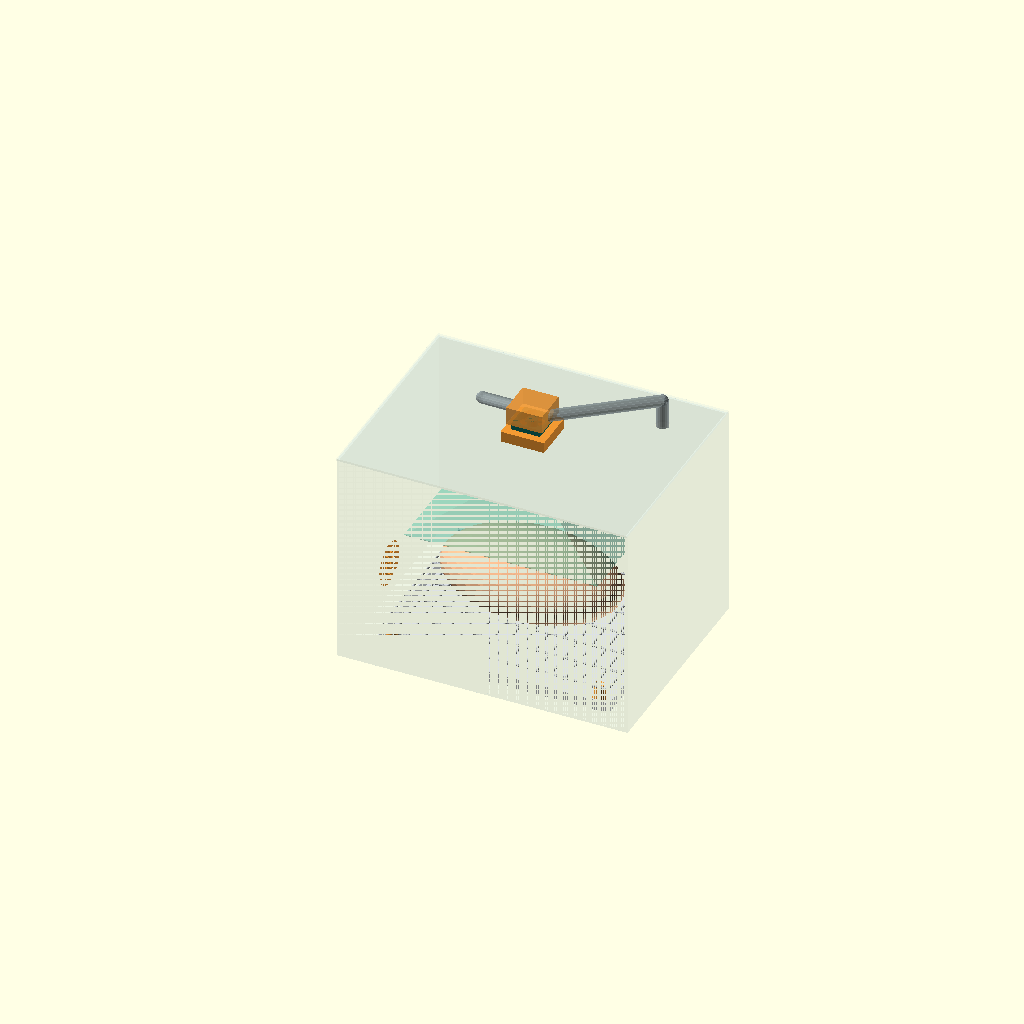
Cell 1 — every parameter at its default value.
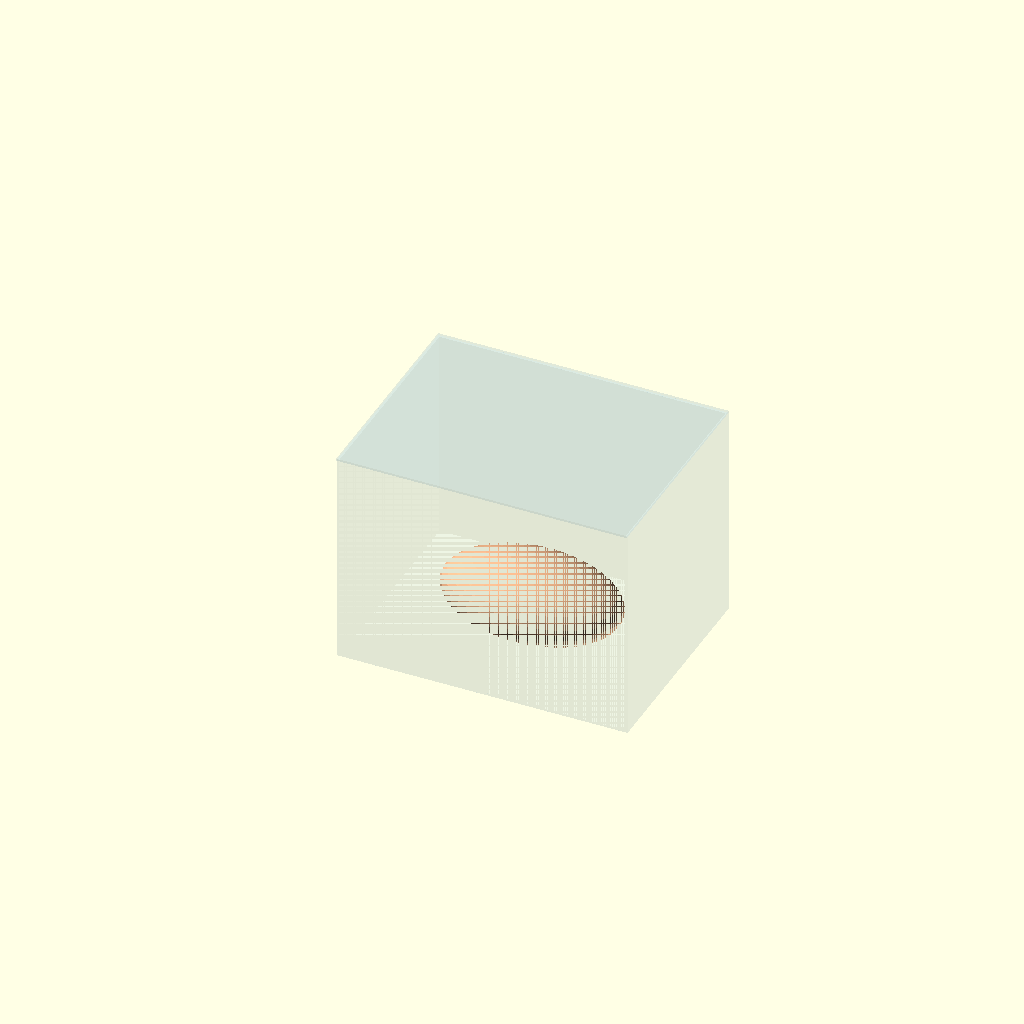
Cell 2: the same model with design = "NOW".
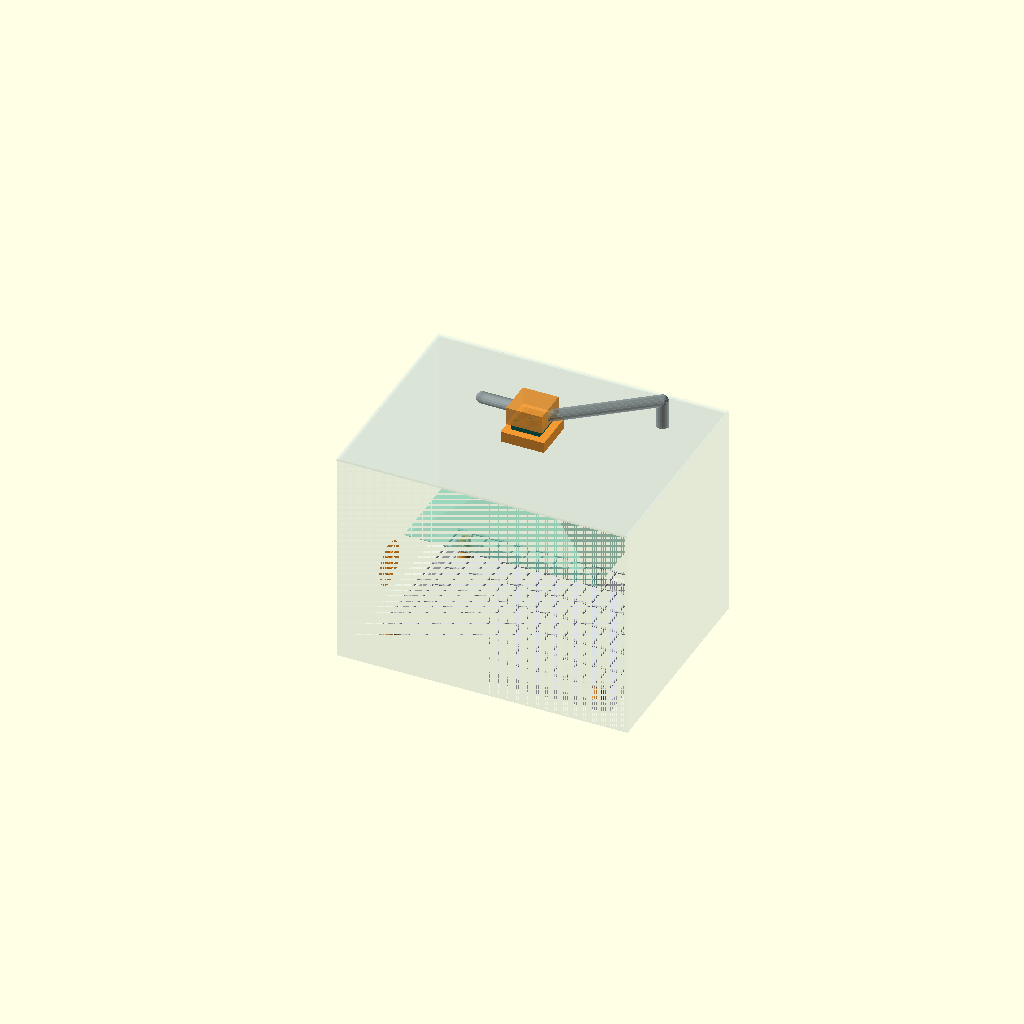
Cell 3: the same model with show_chicken = false.
All cells are drawn from one camera (rotation 55°, 0°, 25°, orthographic, colour scheme Cornfield), so only the parameter changes between them.
OpenSCAD source file hardware/box_v2/box_v2.scad:
// Agar sensor box v2 — parametric model of all seven layouts + printable parts.
// Open in OpenSCAD (https://openscad.org), pick `design` and `part` in the Customizer,
// press F5 to preview, F6 + "Export STL" for a printable part.
//
// Units: millimetres. Axes: x = box length (left → right), y = box width (front → back),
// z = up. The box floor (inside) is z = 0, centred on x = y = 0.
//
// Designs (same letters as design/box-airflow-3d.html):
//   NOW  still box, sensors under the lid, chicken on the floor
//   A    stir fan in a top corner, sensors on the side wall, rack
//   B    side loop tube, sensors + fan in the tube outside the box
//   C    through-flow: filter inlet low, outlet high → sensor chamber → fan
//   D    hold · mix · flush: stir fan + exhaust fan + filter inlet (recommended to build first)
//   E    fan under the rack blowing up + V-hood, sensors in the hood throat
//   F    V-hood chimney through the lid, fan on top after the sensors (best signal)

/* [What to show] */
design = "F"; // [NOW, A, B, C, D, E, F]
part = "assembly"; // [assembly, throat_collar, throat_collar_E, sensor_wall_mount, rack_foot, filter_port, tube_port, fan_mount_40, hood_net]
show_chicken = true;
cutaway = true;      // hide the front wall so you can see inside

/* [Box, inside size] */
box_L = 400;   // length (x)
box_W = 300;   // width  (y)
box_H = 300;   // height (z)
wall  = 3;

/* [Rack and tray] */
rack_h = 30;       // grid height above the floor
rack_L = 320;
rack_W = 240;
rod = 3;           // grid rod diameter
rack_pitch = 20;
tray_h = 15;

/* [Chicken placeholder, whole ~1.1 kg] */
chick = [250, 150, 110];

/* [Sensors] */
mq_pcb = [32, 22, 1.6];  // MQ-137 / MQ-135 module board
mq_can_d = 20;           // sensor can (mesh) diameter
mq_can_h = 15;
dht = [16, 12, 6];       // DHT11 body
standoff = 25;           // wall mount distance from the wall

/* [Fans] */
fan = 40;          // 40 mm 5 V fan
fan_t = 10;
fan_hole = 32;     // screw spacing

/* [Hood (E, F)] */
hood_gap = 25;     // clearance above the chicken
hood_h = 70;       // funnel height
mouth = [270, 190];
throat = 56;       // square throat, inside
collar_wall = 2.4;
collar_h = 80;     // printed collar for F (runs up through the lid)
collar_h_E = 45;   // shorter collar for E (stays inside the box)

/* [Ports and filter] */
port_d = 16;       // tube outside diameter (B)
filter_d = 40;     // carbon filter cartridge diameter
filter_len = 60;

$fn = 48;

// ---------- derived ----------
chick_z0  = rack_h + rod;                 // chicken sits on the rack
chick_top = chick_z0 + chick[2];
hood_z0   = chick_top + hood_gap;          // funnel mouth
hood_z1   = hood_z0 + hood_h;              // funnel top / throat start
collar_o  = throat + 2*collar_wall;
xL = -box_L/2; xR = box_L/2; yF = -box_W/2; yB = box_W/2;

has_rack = design != "NOW";

// ---------- colours ----------
C_BOX   = [0.62, 0.78, 0.86, 0.18];
C_LID   = [0.62, 0.78, 0.86, 0.12];
C_RACK  = [0.72, 0.74, 0.76];
C_TRAY  = [0.86, 0.88, 0.90];
C_CHICK = [0.90, 0.68, 0.52];
C_PCB   = [0.10, 0.45, 0.25];
C_CAN   = [0.55, 0.57, 0.58];
C_DHT   = [0.20, 0.45, 0.85];
C_FAN   = [0.05, 0.42, 0.38];
C_PRINT = [0.95, 0.60, 0.20];   // printed parts
C_HOOD  = [0.35, 0.70, 0.60, 0.55];
C_TUBE  = [0.55, 0.60, 0.62, 0.55];
C_FILT  = [0.15, 0.15, 0.15];

// =====================================================================
// Shared hardware
// =====================================================================
module box_shell() {
  color(C_BOX) difference() {
    translate([xL-wall, yF-wall, -wall]) cube([box_L+2*wall, box_W+2*wall, box_H+wall]);
    translate([xL, yF, 0]) cube([box_L, box_W, box_H+1]);
    if (cutaway) translate([xL-wall-1, yF-wall-1, -wall-1]) cube([box_L+2*wall+2, wall+1.01, box_H+wall+2]);
    wall_holes();
  }
}

module lid() {
  color(C_LID) difference() {
    translate([xL-wall, yF-wall, box_H]) cube([box_L+2*wall, box_W+2*wall, wall]);
    lid_holes();
  }
}

module rack() {
  color(C_RACK) {
    for (x = [-rack_L/2 : rack_pitch : rack_L/2])
      translate([x, -rack_W/2, rack_h]) rotate([-90,0,0]) cylinder(d=rod, h=rack_W, $fn=10);
    for (y = [-rack_W/2 : rack_pitch*2 : rack_W/2])
      translate([-rack_L/2, y, rack_h+rod]) rotate([0,90,0]) cylinder(d=rod, h=rack_L, $fn=10);
  }
  for (sx=[-1,1], sy=[-1,1]) translate([sx*(rack_L/2-15), sy*(rack_W/2-10), 0]) color(C_PRINT) rack_foot();
}

module drip_tray(hole=false) {
  color(C_TRAY) difference() {
    translate([-rack_L/2-5, -rack_W/2-5, 0]) cube([rack_L+10, rack_W+10, tray_h]);
    translate([-rack_L/2-3, -rack_W/2-3, 1.5]) cube([rack_L+6, rack_W+6, tray_h]);
    if (hole) translate([0,0,-1]) cylinder(d=fan+6, h=5);
  }
}

module chicken(z0) {
  if (show_chicken) color(C_CHICK) translate([0, 0, z0 + chick[2]/2]) scale([chick[0]/2, chick[1]/2, chick[2]/2]) sphere(1, $fn=40);
}

module mq_module() { // board flat in x-y, can pointing +z
  color(C_PCB) translate([-mq_pcb[0]/2, -mq_pcb[1]/2, 0]) cube(mq_pcb);
  color(C_CAN) translate([0,0,mq_pcb[2]]) cylinder(d=mq_can_d, h=mq_can_h);
}
module dht11() { color(C_DHT) translate([-dht[0]/2, -dht[1]/2, 0]) cube(dht); }

module fan40() { // airflow along +z
  color(C_FAN) difference() {
    translate([-fan/2, -fan/2, 0]) cube([fan, fan, fan_t]);
    translate([0,0,-1]) cylinder(d=fan-3, h=fan_t+2);
  }
  color(C_FAN) cylinder(d=14, h=fan_t);
  color(C_FAN) for (a=[0:72:359]) rotate([0,0,a]) translate([0,-2,2]) rotate([0,20,0]) cube([fan/2-3, 4, 1.2]);
}

module tube(p1, p2, d=port_d) {
  color(C_TUBE) hull() { translate(p1) sphere(d=d, $fn=16); translate(p2) sphere(d=d, $fn=16); }
}

module sensor_cluster() { // two MQ + DHT on a wall mount, facing +x (into the box from the left wall)
  rotate([0,90,0]) {
    translate([0, -20, 0]) mq_module();
    translate([0,  20, 0]) mq_module();
    translate([-28, 0, 0]) dht11();
  }
}

// =====================================================================
// Printable parts
// =====================================================================

// Collar between the V-hood and the fan: holds both MQ cans and the DHT11 inside the throat.
// Print upright, no supports (the windows are vertical slots).
module throat_collar(collar_h=collar_h, fan_plate=true) {
  difference() {
    union() {
      translate([-collar_o/2, -collar_o/2, 0]) cube([collar_o, collar_o, collar_h]);
      // bottom flange: the hood panels tape or glue under it
      translate([-collar_o/2-8, -collar_o/2-8, 0]) cube([collar_o+16, collar_o+16, 3]);
      // top fan plate
      // (the collar's own top is the fan plate when fan_plate = true)
    }
    translate([-throat/2, -throat/2, -1]) cube([throat, throat, (fan_plate ? collar_h-3 : collar_h) + 1.01]);
    if (fan_plate) translate([0,0,collar_h-5]) cylinder(d=fan-3, h=10);   // air goes up into the fan
    // MQ cans poke in through round holes on two opposite walls, boards stay outside
    for (s=[-1,1]) translate([s*(collar_o/2), 0, collar_h*0.45]) rotate([0,90,0]) cylinder(d=mq_can_d+1, h=10, center=true);
    // DHT11 window on a third wall
    translate([-dht[0]/2-0.5, collar_o/2-collar_wall-1, collar_h*0.45-dht[1]/2-0.5]) cube([dht[0]+1, collar_wall+2, dht[1]+1]);
    // fan screw holes
    for (sx=[-1,1], sy=[-1,1]) translate([sx*fan_hole/2, sy*fan_hole/2, collar_h-5]) cylinder(d=3.2, h=8);
  }
}

// Side-wall bracket for designs NOW (under the lid), A and D: two MQ cans + DHT, held off the wall.
// Print flat (plate down).
module sensor_wall_mount() {
  difference() {
    union() {
      translate([-50, -22, 0]) cube([100, 44, 3]);                       // sensor plate
      for (sx=[-1,1]) translate([sx*44-4, -22, 0]) cube([8, 44, standoff]); // standoff legs
      for (sx=[-1,1]) translate([sx*44-4-6, -22, standoff-3]) cube([20, 44, 3]); // wall feet
    }
    for (sx=[-1,1]) translate([sx*22, 0, -1]) cylinder(d=mq_can_d+1, h=5);   // MQ cans
    translate([-dht[0]/2-0.5, -dht[1]/2-0.5, -1]) cube([dht[0]+1, dht[1]+1, 5]); // DHT window
    for (sx=[-1,1], sy=[-1,1]) translate([sx*(22+mq_pcb[0]/2-3), sy*(mq_pcb[1]/2-3), -1]) cylinder(d=2.5, h=5); // board screws M2
    for (sx=[-1,1], sy=[-1,1]) translate([sx*48, sy*14, standoff-4]) cylinder(d=3.4, h=6);  // wall screws M3
  }
}

// Foot that lifts a kitchen cooling rack to rack_h. Print 4.
module rack_foot() {
  difference() {
    cylinder(d1=22, d2=12, h=rack_h + rod/2);
    translate([-15, -rod/2-0.2, rack_h - 0.5]) cube([30, rod+0.4, 10]); // slot for the rack rod
  }
}

// Wall port that holds an activated-carbon cartridge (C, D, F) or a cap. Glue through a 41 mm hole.
module filter_port() {
  difference() {
    union() {
      cylinder(d=filter_d+4, h=filter_len);
      cylinder(d=filter_d+20, h=3);                       // flange inside the box
    }
    translate([0,0,3]) cylinder(d=filter_d, h=filter_len);   // carbon goes here
    // grid at the inside end keeps carbon in
    for (a=[0,90]) rotate([0,0,a]) for (o=[-15:6:15]) translate([o-1.5, -filter_d/2, -1]) cube([3, filter_d, 5]);
  }
}

// Pass-through for the B loop tube (or any 16 mm hose). Glue through a 20 mm hole.
module tube_port() {
  difference() {
    union() { cylinder(d=port_d+5, h=25); cylinder(d=port_d+18, h=3); }
    translate([0,0,-1]) cylinder(d=port_d+0.4, h=30);
  }
}

// Holds a 40 mm fan over a 38 mm hole in a wall or the lid.
module fan_mount_40() {
  difference() {
    translate([-fan/2-6, -fan/2-6, 0]) cube([fan+12, fan+12, 4]);
    translate([0,0,-1]) cylinder(d=fan-2, h=6);
    for (sx=[-1,1], sy=[-1,1]) translate([sx*fan_hole/2, sy*fan_hole/2, -1]) cylinder(d=3.2, h=6);
    for (sx=[-1,1], sy=[-1,1]) translate([sx*(fan/2+2), sy*(fan/2+2), -1]) cylinder(d=2.5, h=6);
  }
}

// Flat cutting template for the V-hood: 4 panels from a 0.5–1 mm PET/PP sheet, taped or glued
// to the collar flange. Export as SVG/DXF (part = hood_net, then F6, File > Export > SVG).
module hood_net() {
  a1 = mouth[0]; b1 = mouth[1]; a2 = throat + 4; b2 = throat + 4;
  sa = sqrt(hood_h*hood_h + pow((b1-b2)/2,2));  // slant of the long panels
  sb = sqrt(hood_h*hood_h + pow((a1-a2)/2,2));  // slant of the short panels
  module trap(bot, top, h) polygon([[-bot/2,0],[bot/2,0],[top/2,h],[-top/2,h]]);
  // 10 mm tab on the narrow (top) edge glues under the collar flange; tape the slanted edges together.
  module tab(len, h) translate([-len/2, h]) square([len, 10]);
  translate([0, 0]) { trap(a1, a2, sa); tab(a2, sa); }
  translate([0, sa + 40]) { trap(a1, a2, sa); tab(a2, sa); }
  translate([a1/2 + b1/2 + 30, 0]) { trap(b1, b2, sb); tab(b2, sb); }
  translate([a1/2 + b1/2 + 30, sb + 40]) { trap(b1, b2, sb); tab(b2, sb); }
}

// =====================================================================
// Hood (E, F)
// =====================================================================
module vhood() {
  color(C_HOOD) difference() {
    hull() {
      translate([-mouth[0]/2, -mouth[1]/2, hood_z0]) cube([mouth[0], mouth[1], 0.8]);
      translate([-throat/2-2, -throat/2-2, hood_z1-0.8]) cube([throat+4, throat+4, 0.8]);
    }
    hull() {
      translate([-mouth[0]/2+1, -mouth[1]/2+1, hood_z0-0.1]) cube([mouth[0]-2, mouth[1]-2, 0.8]);
      translate([-throat/2, -throat/2, hood_z1-0.6]) cube([throat, throat, 0.8]);
    }
  }
}

// Collar on top of the hood; MQ boards sit outside two walls with the cans pointing into the throat.
module collar_with_sensors(z, h, with_fan) {
  translate([0,0,z]) {
    color(C_PRINT) throat_collar(h, with_fan);
    for (s=[-1,1]) translate([s*(collar_o/2+0.5), 0, h*0.45]) rotate([0, -s*90, 0]) mq_module();
    translate([0, collar_o/2, h*0.45]) rotate([-90,0,0]) dht11();
    if (with_fan) translate([0,0,h]) fan40();
  }
}

// =====================================================================
// Holes per design
// =====================================================================
module wall_holes() {
  if (design=="B") {
    translate([xR-1, 0, 25]) rotate([0,90,0]) cylinder(d=port_d+4, h=wall+2);
    translate([xR-1, 0, box_H-30]) rotate([0,90,0]) cylinder(d=port_d+4, h=wall+2);
    translate([xL-wall-1, 0, box_H-30]) rotate([0,90,0]) cylinder(d=filter_d+1, h=wall+2);
  }
  if (design=="C" || design=="D" || design=="F")
    translate([xL-wall-1, 0, 45]) rotate([0,90,0]) cylinder(d=filter_d+1, h=wall+2);
  if (design=="C" || design=="D")
    translate([xR-1, 0, box_H-45]) rotate([0,90,0]) cylinder(d=fan-2, h=wall+2);
}
module lid_holes() {
  if (design=="F") {
    translate([-collar_o/2, -collar_o/2, box_H-1]) cube([collar_o, collar_o, wall+2]);
    translate([xR-60, yB-60, box_H-1]) cylinder(d=port_d+4, h=wall+2);   // return
  }
}

// =====================================================================
// Assemblies
// =====================================================================
module assembly() {
  box_shell();
  lid();

  if (has_rack) { drip_tray(hole = design=="E"); rack(); chicken(chick_z0); }
  else chicken(0);

  if (design=="NOW") {
    // sensors on a bracket under the lid, facing down
    translate([60, 0, box_H - standoff]) {
      color(C_PRINT) sensor_wall_mount();
      for (sx=[-1,1]) translate([sx*22,0,0]) rotate([180,0,0]) mq_module();
    }
  }

  if (design=="A" || design=="D") {
    // sensors on the left wall, mid-height, in the return flow of the stir loop
    translate([xL + standoff, 0, box_H*0.55]) rotate([0,-90,0]) {
      color(C_PRINT) sensor_wall_mount();
      for (sx=[-1,1]) translate([sx*22,0,0]) rotate([180,0,0]) mq_module();
    }
    // stir fan, top-left corner, blowing along the lid toward +x
    translate([xL+30, 0, box_H-35]) rotate([0,90,0]) fan40();
    translate([xL+28, 0, box_H-35]) rotate([0,90,0]) color(C_PRINT) fan_mount_40();
  }

  if (design=="B") {
    // ports
    translate([xR, 0, 25]) rotate([0,90,0]) color(C_PRINT) tube_port();
    translate([xR, 0, box_H-30]) rotate([0,90,0]) color(C_PRINT) tube_port();
    // loop outside the right wall
    tube([xR+25, 0, 25], [xR+60, 0, 25]);
    tube([xR+60, 0, 25], [xR+60, 0, box_H-30]);
    tube([xR+60, 0, box_H-30], [xR+25, 0, box_H-30]);
    // sensor chamber on the riser, then the fan (after the sensors)
    translate([xR+60, 0, 110]) {
      color(C_PRINT, 0.6) translate([-25,-25,-30]) cube([50,50,60]);
      translate([-26, 0, 0]) rotate([0,90,0]) mq_module();
      translate([26, 0, 0]) rotate([0,-90,0]) mq_module();
    }
    translate([xR+60, 0, 200]) fan40();
    // purge valve (tee) + carbon filter on the left wall
    color(C_FILT) translate([xR+60, 0, box_H-30]) sphere(d=26);
    tube([xR+60, 0, box_H-30], [xR+110, 0, box_H-30]);
    translate([xL, 0, box_H-30]) rotate([0,-90,0]) { color(C_PRINT) filter_port(); }
  }

  if (design=="C" || design=="D") {
    // filter inlet low on the left wall
    translate([xL, 0, 45]) rotate([0,-90,0]) color(C_PRINT) filter_port();
    // outlet high on the right wall
    translate([xR+wall, 0, box_H-45]) rotate([0,90,0]) { color(C_PRINT) fan_mount_40(); }
  }
  if (design=="C") {
    // sensor chamber outside the outlet, fan after it
    translate([xR+wall+4, 0, box_H-45]) {
      color(C_PRINT, 0.6) translate([0,-28,-28]) cube([70,56,56]);
      translate([35, 0, 29]) rotate([180,0,0]) mq_module();
      translate([35, 0, -29]) mq_module();
      translate([70, 0, 0]) rotate([0,90,0]) fan40();
    }
  }
  if (design=="D") {
    translate([xR+wall+4, 0, box_H-45]) rotate([0,90,0]) fan40();   // exhaust fan outside the outlet
  }

  if (design=="E") {
    // fan in the floor under the rack, blowing up, with a drip shield above it
    translate([0,0,2]) fan40();
    color(C_PRINT) translate([0,0,rack_h-6]) cylinder(d=fan+30, h=1.5);   // drip shield
    for (a=[0:120:359]) rotate([0,0,a]) color(C_PRINT) translate([fan/2+8,0,12]) cylinder(d=4, h=rack_h-18);
    vhood();
    collar_with_sensors(hood_z1, collar_h_E, false);
  }

  if (design=="F") {
    vhood();
    collar_with_sensors(hood_z1, collar_h, true);   // collar runs up through the lid; fan sits on top
    // flap box on the fan: loop back (return tube) or out (flush)
    translate([0,0,hood_z1+collar_h+fan_t]) color(C_PRINT, 0.7) translate([-25,-25,0]) cube([50,50,25]);
    tube([25, 0, hood_z1+collar_h+fan_t+12], [xR-60, yB-60, hood_z1+collar_h+fan_t+12]);
    tube([xR-60, yB-60, hood_z1+collar_h+fan_t+12], [xR-60, yB-60, box_H-5]);
    tube([-25, 0, hood_z1+collar_h+fan_t+12], [-70, 0, hood_z1+collar_h+fan_t+12]);  // to outside (flush)
    // filter inlet low on the left wall, capped while sampling
    translate([xL, 0, 45]) rotate([0,-90,0]) color(C_PRINT) filter_port();
  }
}

// =====================================================================
// Entry
// =====================================================================
if (part=="assembly")           assembly();
else if (part=="throat_collar") throat_collar(collar_h, true);
else if (part=="throat_collar_E") throat_collar(collar_h_E, false);
else if (part=="sensor_wall_mount") sensor_wall_mount();
else if (part=="rack_foot")     rack_foot();
else if (part=="filter_port")   filter_port();
else if (part=="tube_port")     tube_port();
else if (part=="fan_mount_40")  fan_mount_40();
else if (part=="hood_net")      hood_net();
Parameter table extracted from the source (name, type, default, range or options):
design: string, default "F", options "NOW", "A", "B", "C", "D", "E", "F"
part: string, default "assembly", options "assembly", "throat_collar", "throat_collar_E", "sensor_wall_mount", "rack_foot", "filter_port", "tube_port", "fan_mount_40", "hood_net"
show_chicken: bool, default true
cutaway: bool, default true
box_L: number, default 400
box_W: number, default 300
box_H: number, default 300
wall: number, default 3
rack_h: number, default 30
rack_L: number, default 320
rack_W: number, default 240
rod: number, default 3
rack_pitch: number, default 20
tray_h: number, default 15
chick: vector, default [250, 150, 110]
mq_pcb: vector, default [32, 22, 1.6]
mq_can_d: number, default 20
mq_can_h: number, default 15
dht: vector, default [16, 12, 6]
standoff: number, default 25
fan: number, default 40
fan_t: number, default 10
fan_hole: number, default 32
hood_gap: number, default 25
hood_h: number, default 70
mouth: vector, default [270, 190]
throat: number, default 56
collar_wall: number, default 2.4
collar_h: number, default 80
collar_h_E: number, default 45
port_d: number, default 16
filter_d: number, default 40
filter_len: number, default 60
C_BOX: vector, default [0.62, 0.78, 0.86, 0.18]
C_LID: vector, default [0.62, 0.78, 0.86, 0.12]
C_RACK: vector, default [0.72, 0.74, 0.76]
C_TRAY: vector, default [0.86, 0.88, 0.9]
C_CHICK: vector, default [0.9, 0.68, 0.52]
C_PCB: vector, default [0.1, 0.45, 0.25]
C_CAN: vector, default [0.55, 0.57, 0.58]
C_DHT: vector, default [0.2, 0.45, 0.85]
C_FAN: vector, default [0.05, 0.42, 0.38]
C_PRINT: vector, default [0.95, 0.6, 0.2]
C_HOOD: vector, default [0.35, 0.7, 0.6, 0.55]
C_TUBE: vector, default [0.55, 0.6, 0.62, 0.55]
C_FILT: vector, default [0.15, 0.15, 0.15]
